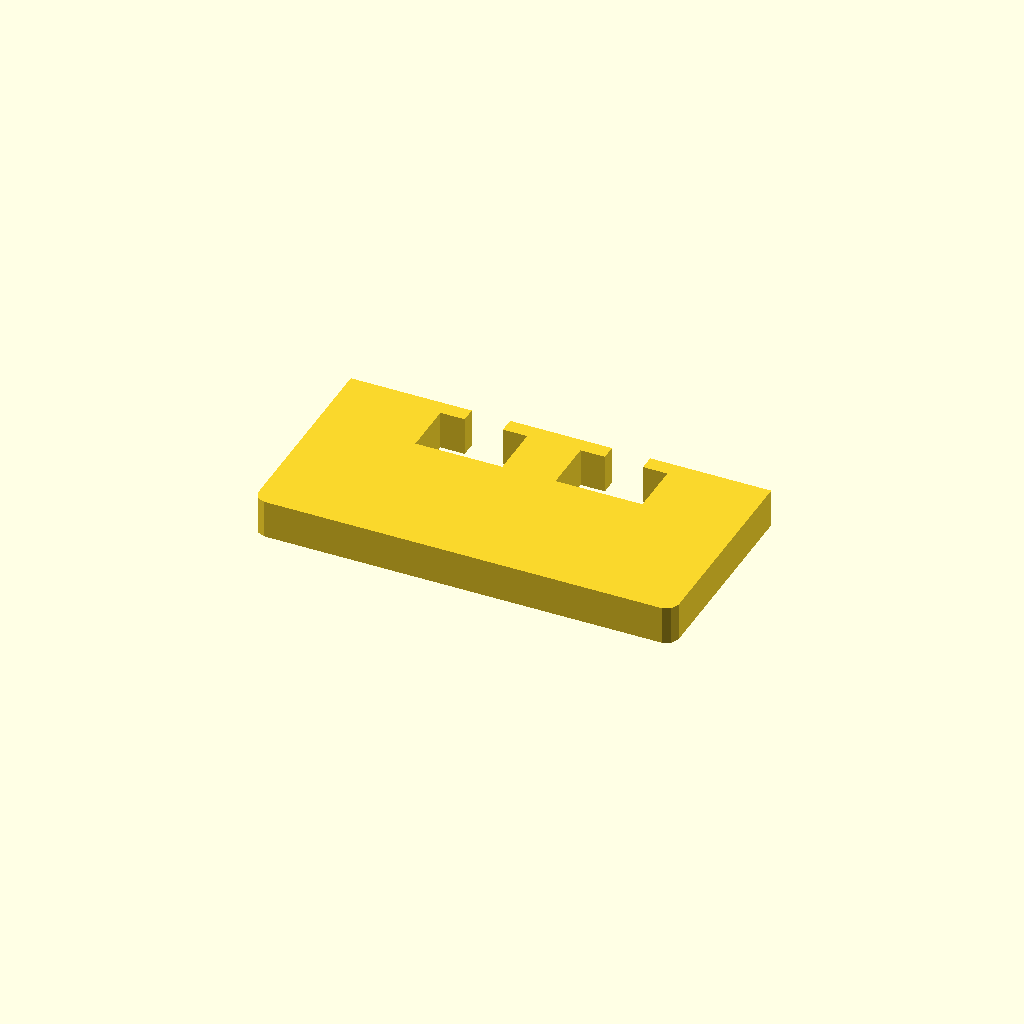
Cell 1 — every parameter at its default value.
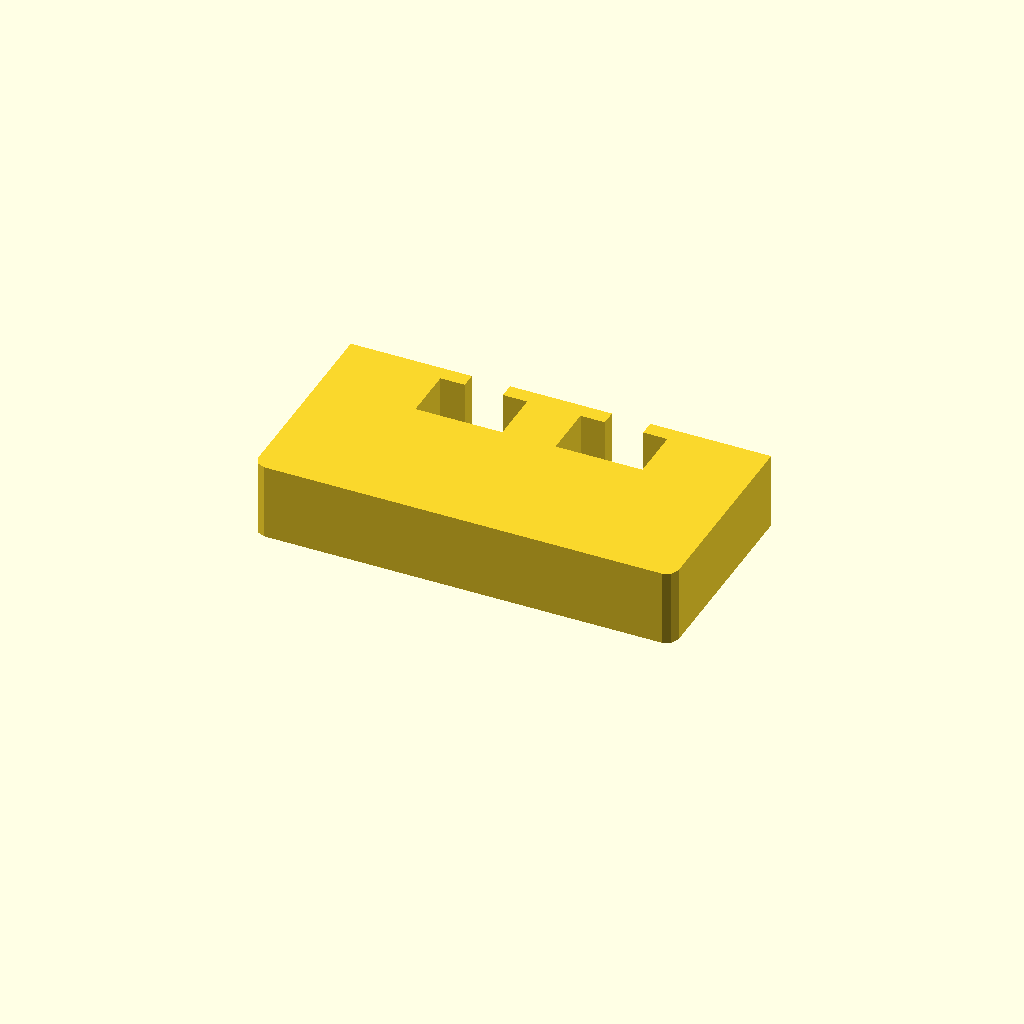
Cell 2 — profile_height set to 20, the other parameters unchanged.
One fixed orthographic camera (rotation 55°, 0°, 25°; colour scheme Cornfield) for every cell.
The OpenSCAD source (optional_data/data/sketch1/windowplates/part_0074.scad):
$fn = 32;

// ----------------------------------------------------------------------
// Window plate: 110 x 55 mm, 2 open windows
// ----------------------------------------------------------------------

// --- parameters (mm) ---
profile_height = 10;      // extrusion height
profile_points = 24;      // points of the closed outline

profile = [[0, 3], [0.879, 0.879], [3, 0], [107, 0], [109.121, 0.879], [110, 3], [110, 55], [78.33, 55], [78.33, 51], [84.695, 51], [84.695, 37], [61.965, 37], [61.965, 51], [68.33, 51], [68.33, 55], [41.67, 55], [41.67, 51], [48.035, 51], [48.035, 37], [25.305, 37], [25.305, 51], [31.67, 51], [31.67, 55], [0, 55]];  // single closed polygon, 24 points, counter clockwise

// --- the one profile operation ---
linear_extrude(height = profile_height) polygon(points = profile);
Customizer parameters (derived from the source; name, type, default, range or options):
profile_height: number, default 10
profile_points: number, default 24
